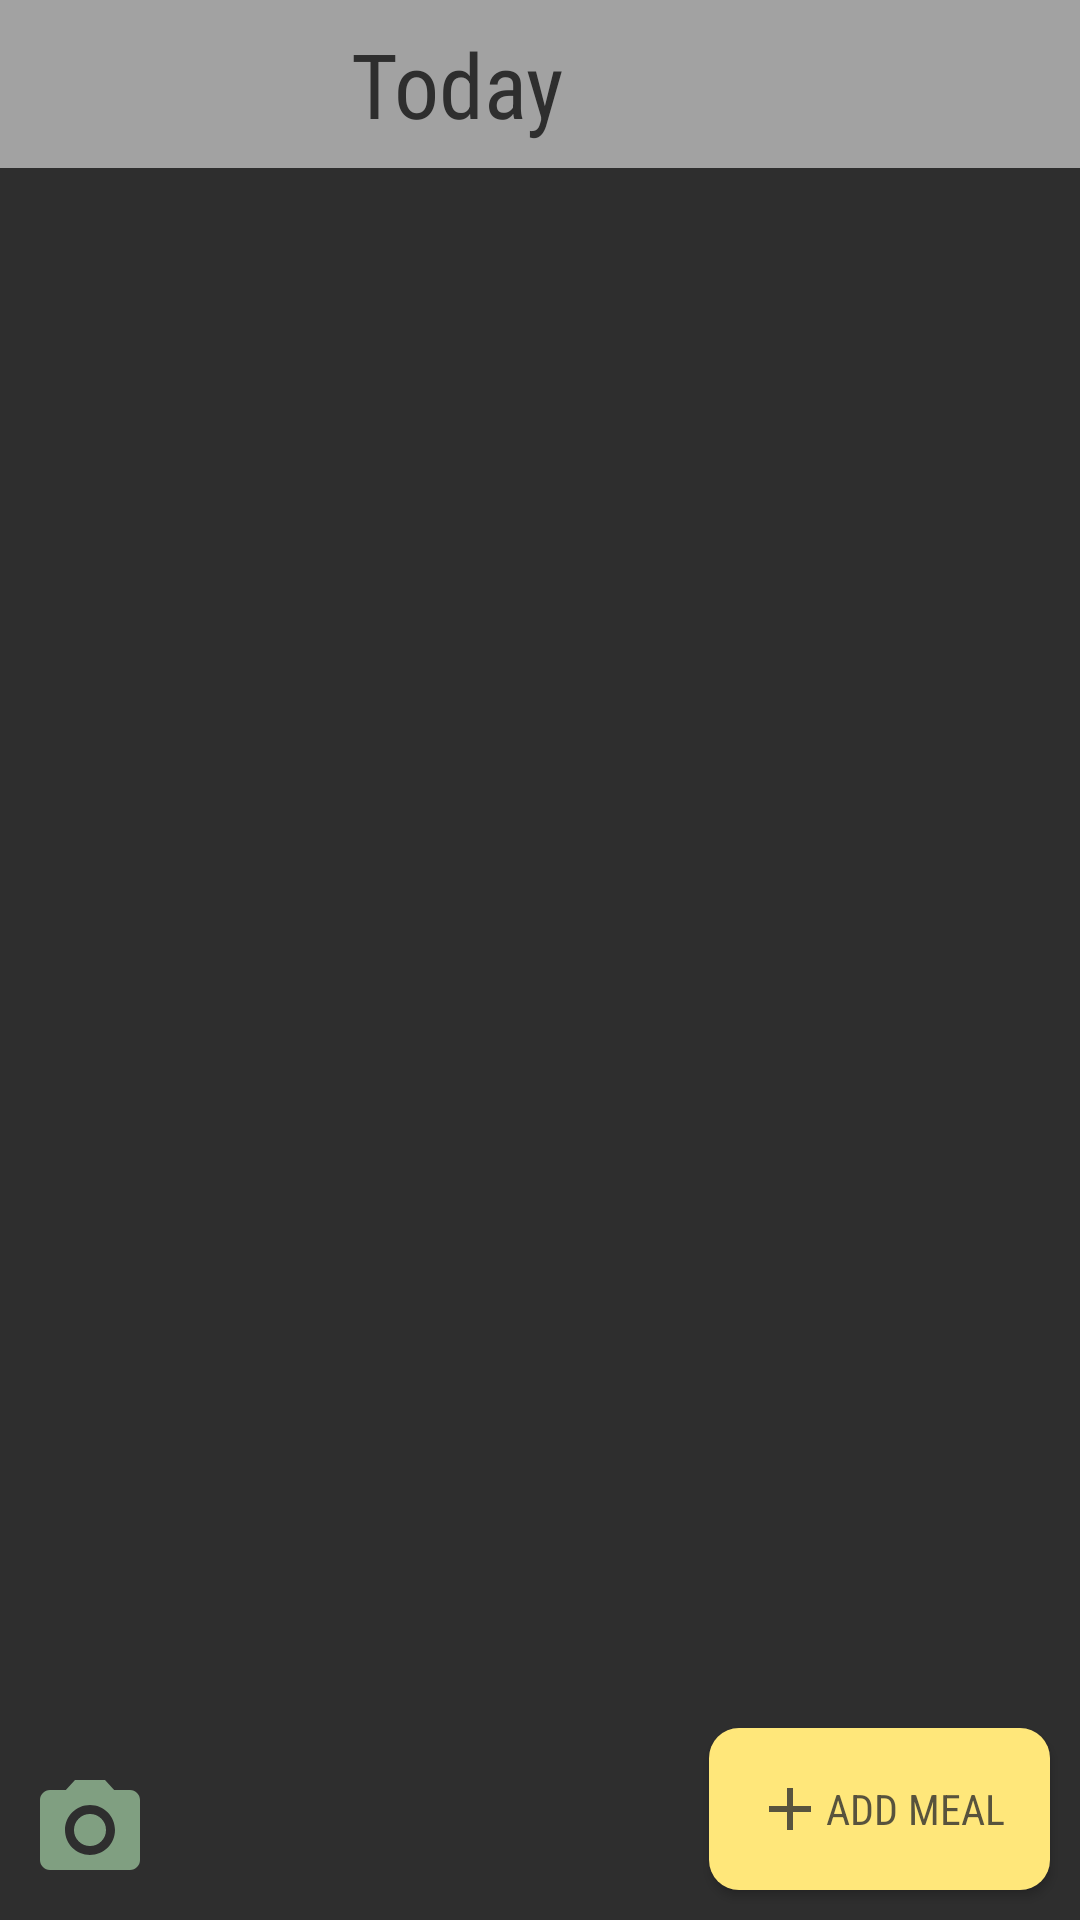

Reconstruct the res/layout file that produces this screen, plus the resources it refers to.
<!-- AndroidManifest.xml: activity theme Theme.AppCompat.NoActionBar -->
<!-- res/layout/activity_daily_macros_intake.xml -->
<?xml version="1.0" encoding="utf-8"?>
<androidx.constraintlayout.widget.ConstraintLayout xmlns:android="http://schemas.android.com/apk/res/android"
    xmlns:app="http://schemas.android.com/apk/res-auto"
    xmlns:tools="http://schemas.android.com/tools"
    android:layout_width="match_parent"
    android:background="@color/colorActivityBackground"
    android:layout_height="match_parent"
    tools:context=".activities.DailyMacrosIntakeActivity">
    <androidx.appcompat.widget.Toolbar
        android:id="@+id/toolbar"
        android:layout_width="match_parent"
        android:layout_height="?attr/actionBarSize"
        app:contentInsetStart="0dp"
        app:layout_scrollFlags="snap"
        android:background="@color/colorDialogs"
        app:layout_constraintTop_toTopOf="parent"
        app:layout_constraintStart_toStartOf="parent"
        app:layout_constraintEnd_toEndOf="parent">

        <TextView
            android:layout_width="match_parent"
            android:layout_height="wrap_content"
            android:fontFamily="sans-serif-condensed"
            android:text="@string/today"
            android:textColor="@color/colorActivityBackground"
            android:textSize="@dimen/calculate_or_enter_macros_activity_toolbar_title_size"
            android:layout_marginEnd="?android:attr/actionBarSize"
            android:gravity="center"/>
    </androidx.appcompat.widget.Toolbar>

    <androidx.recyclerview.widget.RecyclerView
        android:id="@+id/mealsList"
        android:layout_width="match_parent"
        android:layout_height="0dp"
        app:layout_constraintBottom_toTopOf="@id/addMeal"
        app:layout_constraintTop_toBottomOf="@id/toolbar"
        app:layout_constraintStart_toStartOf="parent"/>

    <Button
        android:id="@+id/addMeal"
        android:layout_width="wrap_content"
        android:layout_height="wrap_content"
        app:layout_constraintBottom_toBottomOf="parent"
        app:layout_constraintEnd_toEndOf="parent"
        android:fontFamily="sans-serif-condensed"
        android:text="Add Meal"
        android:textColor="@color/colorActivityBackgroundWithOpacity"
        android:padding="15dp"
        android:background="@drawable/add_meal_button_backround"
        android:drawableStart="@drawable/ic_baseline_add_24"
        android:layout_margin="10dp"/>

    <ImageButton
        android:id="@+id/addMealFromCamera"
        android:layout_width="wrap_content"
        android:layout_height="wrap_content"
        app:layout_constraintBottom_toBottomOf="parent"
        android:background="@color/colorActivityBackground"
        android:layout_margin="10dp"
        android:src="@drawable/ic_baseline_camera_alt_24"
        app:layout_constraintStart_toStartOf="parent"/>

</androidx.constraintlayout.widget.ConstraintLayout>
<!-- resources referenced by this layout -->
<resources>
  <color name="colorActivityBackground">#2e2e2e</color>
  <color name="colorActivityBackgroundWithOpacity">#CC2e2e2e</color>
  <color name="colorDialogs">#CCC0C0C0</color>
  <dimen name="calculate_or_enter_macros_activity_toolbar_title_size">30sp</dimen>
  <!-- drawable add_meal_button_backround (drawable) -->
  <?xml version="1.0" encoding="utf-8"?>
  <shape xmlns:android="http://schemas.android.com/apk/res/android">
      <corners android:radius="10dp" />
      <solid android:color="@color/colorYellowMain" />
  </shape>
  <!-- drawable ic_baseline_add_24 (drawable) -->
  <vector android:height="24dp" android:tint="@color/colorActivityBackgroundWithOpacity"
      android:viewportHeight="24" android:viewportWidth="24"
      android:width="24dp" xmlns:android="http://schemas.android.com/apk/res/android">
      <path android:fillColor="@android:color/white" android:pathData="M19,13h-6v6h-2v-6H5v-2h6V5h2v6h6v2z"/>
  </vector>
  <!-- drawable ic_baseline_camera_alt_24 (drawable) -->
  <vector android:height="40dp" android:tint="@color/tableGreen"
      android:viewportHeight="24" android:viewportWidth="24"
      android:width="40dp" xmlns:android="http://schemas.android.com/apk/res/android">
      <path android:fillColor="@android:color/white" android:pathData="M12,12m-3.2,0a3.2,3.2 0,1 1,6.4 0a3.2,3.2 0,1 1,-6.4 0"/>
      <path android:fillColor="@android:color/white" android:pathData="M9,2L7.17,4L4,4c-1.1,0 -2,0.9 -2,2v12c0,1.1 0.9,2 2,2h16c1.1,0 2,-0.9 2,-2L22,6c0,-1.1 -0.9,-2 -2,-2h-3.17L15,2L9,2zM12,17c-2.76,0 -5,-2.24 -5,-5s2.24,-5 5,-5 5,2.24 5,5 -2.24,5 -5,5z"/>
  </vector>
  <string name="today">Today</string>
  <color name="colorYellowMain">#FFE77A</color>
  <color name="tableGreen">#809f81</color>
</resources>
